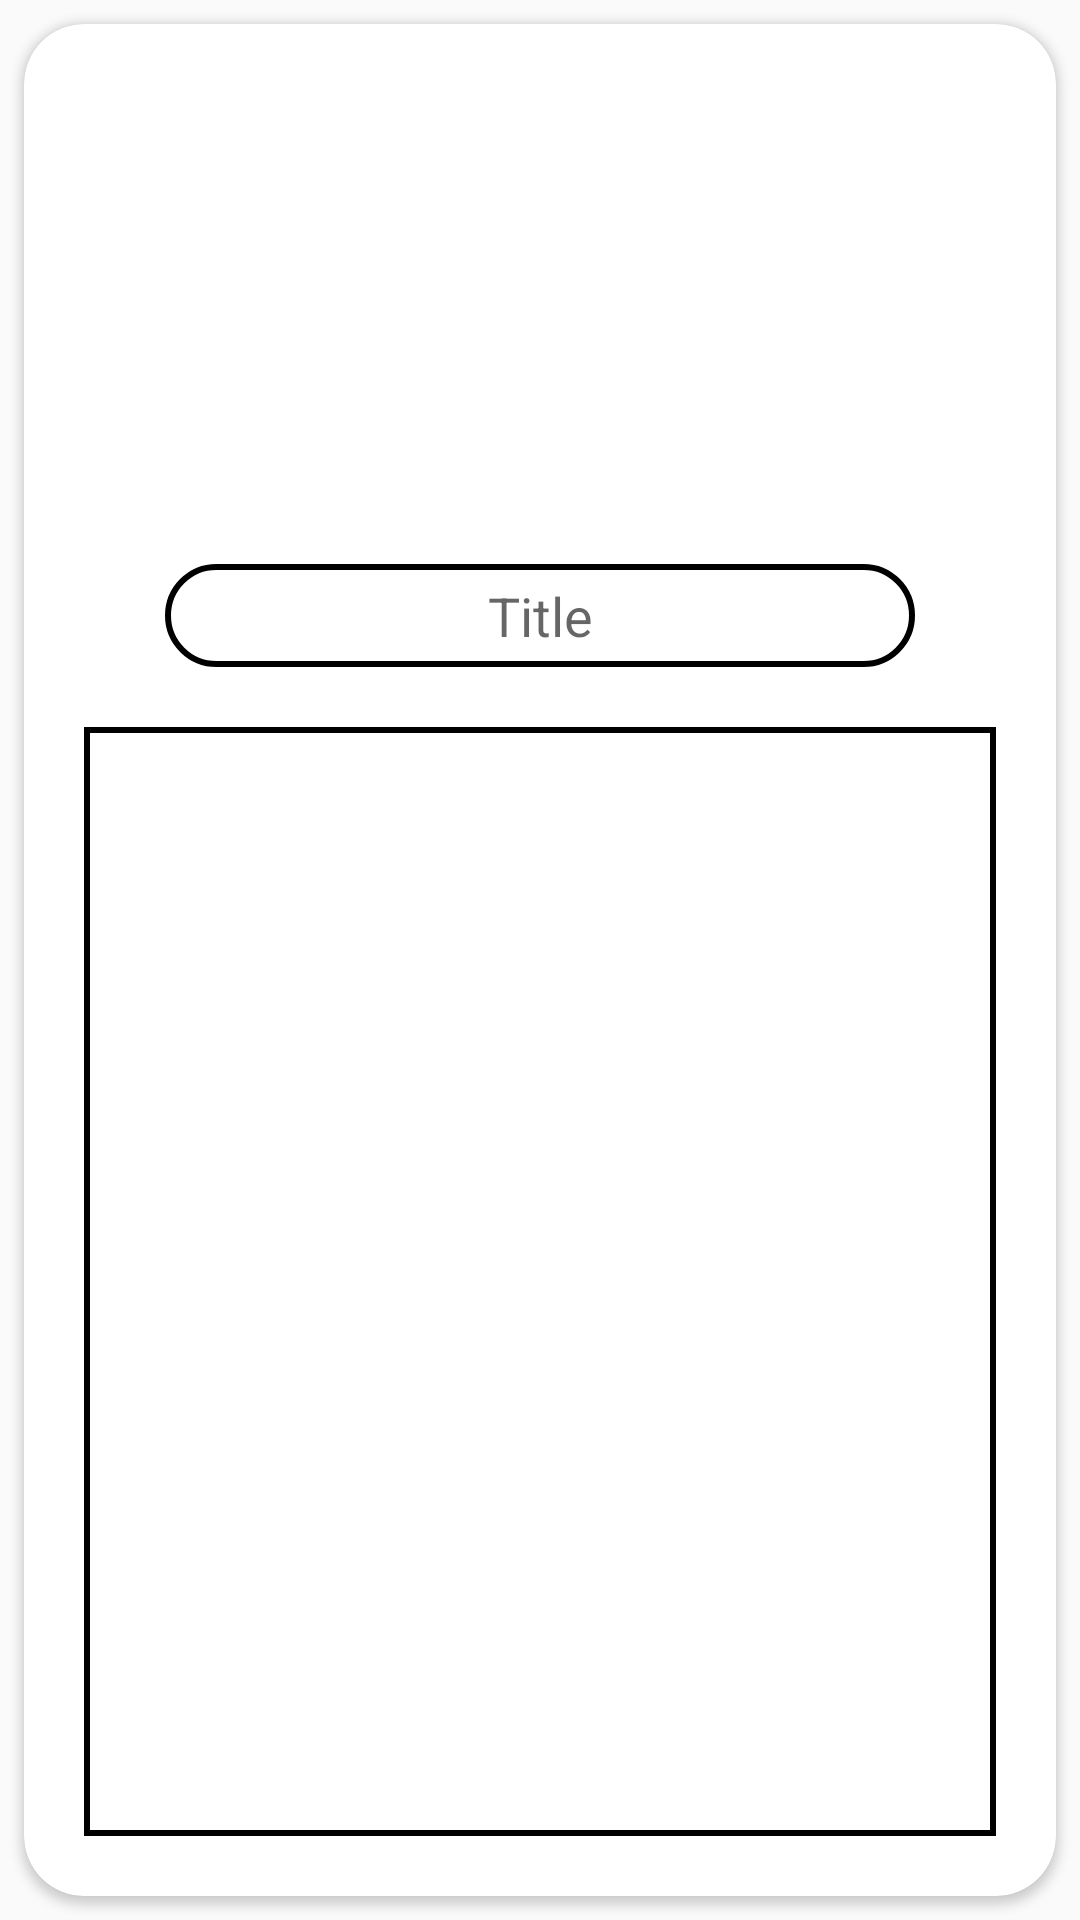

This screen was rendered from an Android layout file. Write that file and the resources it references.
<!-- AndroidManifest.xml: application theme AppTheme -->
<!-- res/layout/activity_add_recipes.xml -->
<?xml version="1.0" encoding="utf-8"?>
<RelativeLayout
        xmlns:android="http://schemas.android.com/apk/res/android"
        xmlns:tools="http://schemas.android.com/tools"
        xmlns:app="http://schemas.android.com/apk/res-auto"
        android:layout_width="match_parent"
        android:layout_height="match_parent"
        tools:context=".AddRecipesActivity"
        android:background="@drawable/gradient_bg">

    <RelativeLayout
            android:layout_width="match_parent"
            android:layout_height="match_parent">


        <androidx.cardview.widget.CardView
                android:layout_width="match_parent"
                android:layout_height="match_parent"
                android:background="@android:color/white"
                android:layout_margin="8dp"
                app:cardCornerRadius="20dp">

            <RelativeLayout
                    android:layout_width="match_parent"
                    android:layout_height="match_parent">

                <ImageView
                        android:layout_width="250sp"
                        android:layout_height="150dp"
                        android:src="@drawable/default_image"
                        android:layout_centerHorizontal="true"
                        android:id="@+id/imageRecipes"
                        android:layout_marginTop="20dp"/>

                <EditText
                        android:layout_width="250dp"
                        android:layout_height="wrap_content"
                        android:layout_centerHorizontal="true"
                        android:id="@+id/titleRecipes"
                        android:layout_below="@+id/imageRecipes"
                        android:maxLines="1"
                        android:hint="Title"
                        android:textAlignment="center"
                        android:layout_marginTop="10dp"
                        android:background="@drawable/border_title"
                        android:padding="5dp"/>

                <EditText
                        android:layout_width="match_parent"
                        android:layout_height="match_parent"
                        android:id="@+id/contentRecipes"
                        android:layout_marginVertical="20dp"
                        android:layout_below="@+id/titleRecipes"
                        android:layout_marginHorizontal="20dp"
                        android:background="@drawable/border_content"
                        android:maxLines="50"
                        android:padding="5dp"/>

            </RelativeLayout>

        </androidx.cardview.widget.CardView>

    </RelativeLayout>

</RelativeLayout>
<!-- resources referenced by this layout -->
<resources>
  <!-- drawable border_content (drawable) -->
  <?xml version="1.0" encoding="utf-8"?>
  <selector xmlns:android="http://schemas.android.com/apk/res/android">
      <item>
          <shape android:shape="rectangle">
              <stroke android:width="2dp"
                      android:color="#000000" />
          </shape>
      </item>
  </selector>
  <!-- drawable border_title (drawable) -->
  <?xml version="1.0" encoding="utf-8"?>
  <selector xmlns:android="http://schemas.android.com/apk/res/android">
      <item>
          <shape android:shape="rectangle">
              <corners
                      android:radius="40dp"
              />
              <stroke android:width="2dp"
                      android:color="#000000" />
          </shape>
      </item>
  </selector>
  <style name="AppTheme" parent="Theme.AppCompat.Light.NoActionBar">
          
          <item name="colorPrimary">@color/colorAccent</item>
          <item name="colorPrimaryDark">@android:color/background_dark</item>
          <item name="colorAccent">@color/colorAccent</item>
      </style>
  <color name="colorAccent">#D81B60</color>
</resources>
